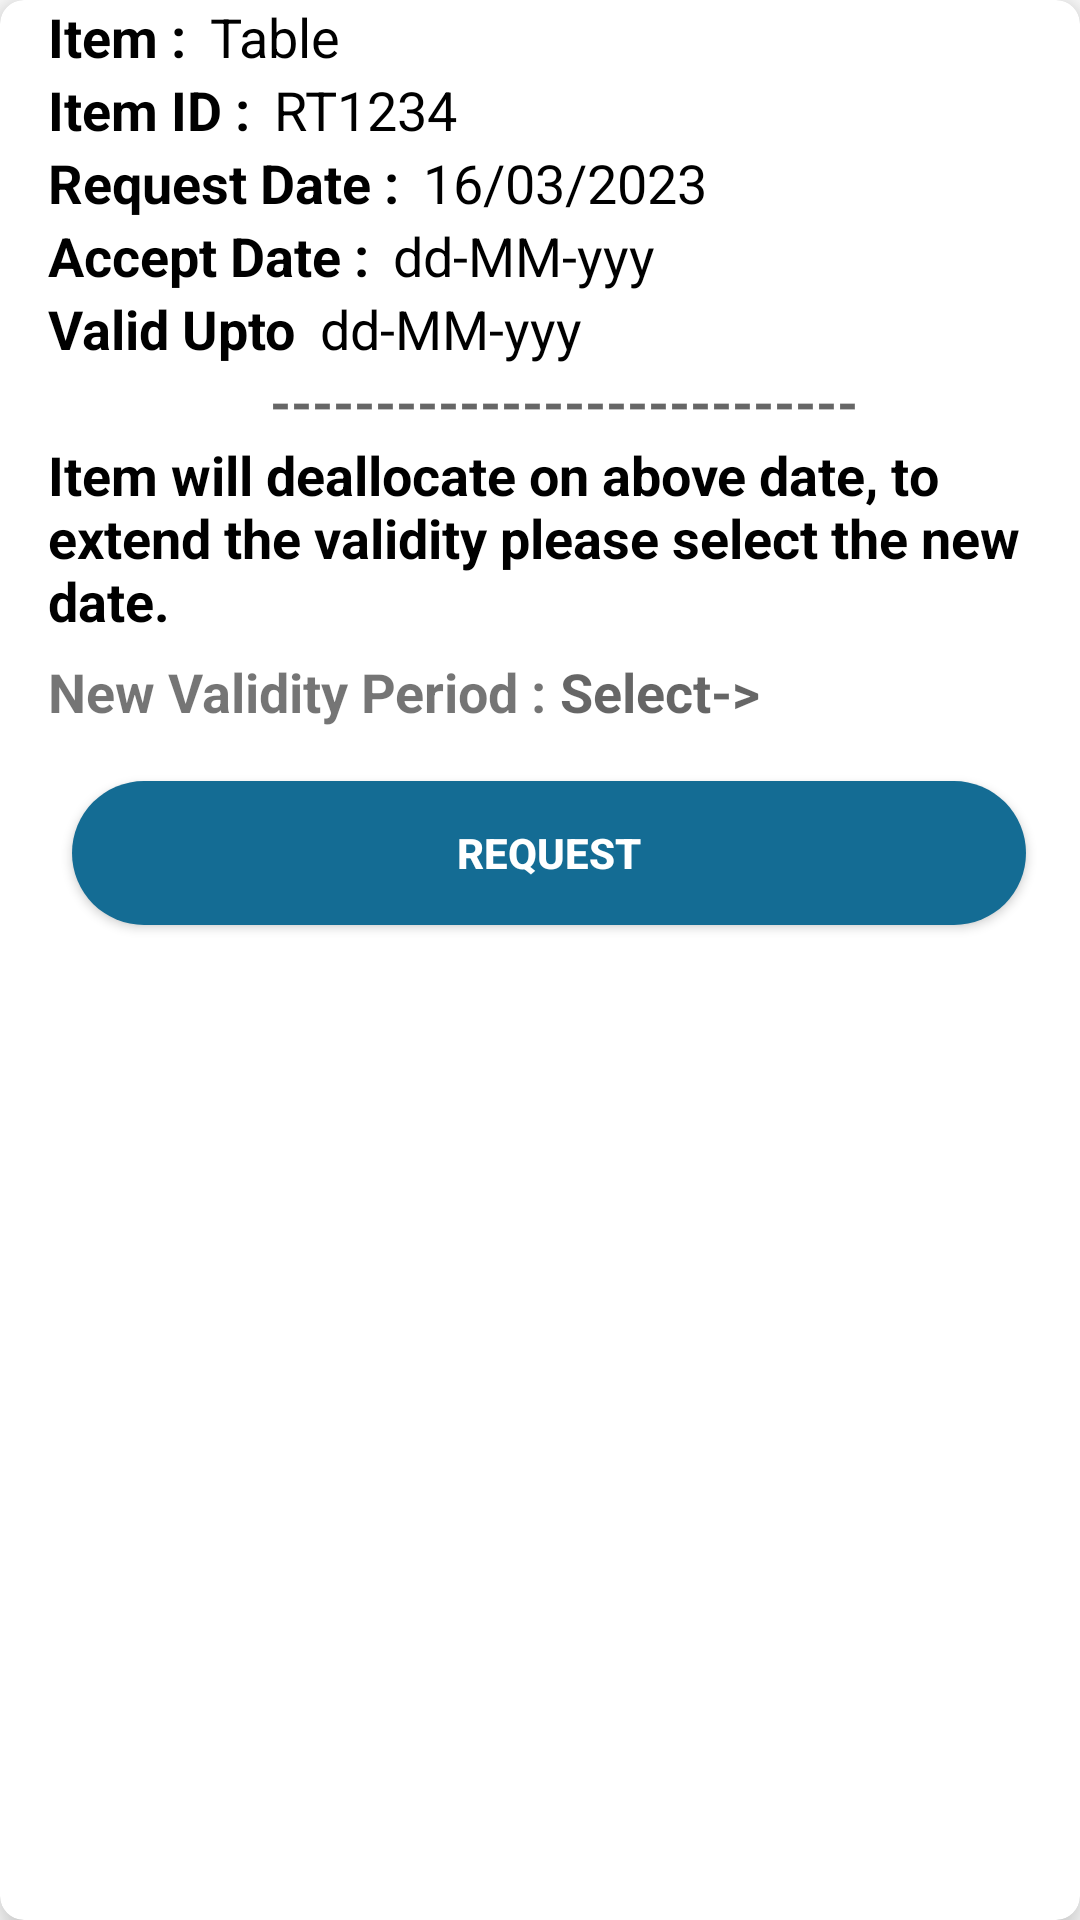

This screen was rendered from an Android layout file. Write that file and the resources it references.
<!-- AndroidManifest.xml: application theme Theme.Module_user_login -->
<!-- res/layout/user_reallocation.xml -->
<?xml version="1.0" encoding="utf-8"?>
<androidx.cardview.widget.CardView xmlns:android="http://schemas.android.com/apk/res/android"
    android:layout_width="match_parent"
    android:layout_height="wrap_content"
    xmlns:app="http://schemas.android.com/apk/res-auto"
    app:cardCornerRadius="8dp"
    app:cardElevation="8dp"
    android:layout_margin="16dp"
    >
    <LinearLayout
        android:layout_width="match_parent"
        android:layout_height="wrap_content"
        android:layout_marginLeft="16dp"
        android:orientation="vertical">

        <LinearLayout
            android:layout_width="wrap_content"
            android:layout_height="wrap_content"
            android:layout_gravity="center_vertical"
            android:orientation="horizontal">

            <TextView
                android:layout_width="wrap_content"
                android:layout_height="wrap_content"
                android:text="@string/item"
                android:textColor="@color/black"
                android:textSize="18sp"
                android:textStyle="bold"/>

            <TextView
                android:id="@+id/requested_item"
                android:layout_width="wrap_content"
                android:layout_height="match_parent"
                android:layout_marginLeft="8dp"
                android:text="Table"
                android:textColor="@color/black"
                android:textSize="18sp" />

        </LinearLayout>

        <LinearLayout
            android:layout_width="wrap_content"
            android:layout_height="wrap_content"
            android:layout_gravity="center_vertical"
            android:orientation="horizontal">

            <TextView
                android:layout_width="wrap_content"
                android:layout_height="wrap_content"
                android:text="@string/item_id__"
                android:textColor="@color/black"
                android:textSize="18sp"
                android:textStyle="bold"/>

            <TextView
                android:id="@+id/item_id"
                android:layout_width="wrap_content"
                android:layout_height="wrap_content"
                android:layout_marginLeft="8dp"
                android:text="@string/rt1234"
                android:textColor="@color/black"
                android:textSize="18sp" />

        </LinearLayout>


        <LinearLayout
            android:layout_width="wrap_content"
            android:layout_height="wrap_content"
            android:layout_gravity="center_vertical"
            android:orientation="horizontal">

            <TextView
                android:layout_width="wrap_content"
                android:layout_height="wrap_content"
                android:text="@string/request_date"
                android:textColor="@color/black"
                android:textSize="18sp"
                android:textStyle="bold"/>

            <TextView
                android:id="@+id/request_date"
                android:layout_width="wrap_content"
                android:layout_height="wrap_content"
                android:layout_marginLeft="8dp"
                android:text="@string/_16_03_2023"
                android:textColor="@color/black"
                android:textSize="18sp" />

        </LinearLayout>

        <LinearLayout
            android:layout_width="wrap_content"
            android:layout_height="wrap_content"
            android:layout_gravity="center_vertical"
            android:orientation="horizontal">

            <TextView
                android:layout_width="wrap_content"
                android:layout_height="wrap_content"
                android:text="@string/accept_date"
                android:textColor="@color/black"
                android:textSize="18sp"
                android:textStyle="bold"/>

            <TextView
                android:id="@+id/request_accept_date"
                android:layout_width="wrap_content"
                android:layout_height="wrap_content"
                android:layout_marginLeft="8dp"
                android:text="dd-MM-yyy"
                android:textColor="@color/black"
                android:textSize="18sp" />

        </LinearLayout>

        <LinearLayout
            android:layout_width="wrap_content"
            android:layout_height="wrap_content"
            android:layout_gravity="center_vertical"
            android:orientation="horizontal">

            <TextView
                android:layout_width="wrap_content"
                android:layout_height="wrap_content"
                android:text="@string/valid_upto"
                android:textColor="@color/black"
                android:textSize="18sp"
                android:textStyle="bold"/>

            <TextView
                android:id="@+id/old_upto_date"
                android:layout_width="wrap_content"
                android:layout_height="wrap_content"
                android:layout_marginLeft="8dp"
                android:text="dd-MM-yyy"
                android:textColor="@color/black"
                android:textSize="18sp" />

        </LinearLayout>
        <LinearLayout
            android:layout_width="wrap_content"
            android:layout_height="wrap_content"
            android:layout_gravity="center_horizontal"
            android:orientation="horizontal"
            android:gravity="center_horizontal">

            <TextView
                android:layout_width="match_parent"
                android:layout_height="wrap_content"
                android:hint="----------------------------"
                android:textColor="@color/black"
                android:textSize="18sp"
                android:textStyle="bold"/>


        </LinearLayout>
        <LinearLayout
            android:layout_width="wrap_content"
            android:layout_height="wrap_content"
            android:layout_gravity="center_vertical"
            android:orientation="horizontal"
            android:layout_marginRight="8dp">

            <TextView
                android:layout_width="wrap_content"
                android:layout_height="wrap_content"
                android:text="Item will deallocate on above date, to extend the validity please select the new date."
                android:textColor="@color/black"
                android:textSize="18sp"
                android:textStyle="bold"/>


        </LinearLayout>
        <LinearLayout
            android:layout_width="match_parent"
            android:layout_height="wrap_content"
            android:orientation="horizontal"
            android:layout_gravity="center_vertical">
            <TextView
                android:layout_width="wrap_content"
                android:layout_height="wrap_content"
                android:text="New Validity Period : "
                android:textSize="18sp"
                android:textStyle="bold"/>

            <TextView
                android:layout_width="100dp"
                android:id="@+id/new_upto_date"
                android:layout_height="wrap_content"
                android:hint="Select->"
                android:textSize="18sp"
                android:textStyle="bold"/>

            <androidx.appcompat.widget.AppCompatButton
                android:layout_width="40dp"
                android:layout_height="40dp"
                android:id="@+id/choose_date"
                android:background="@drawable/baseline_calendar_month_24"
                android:backgroundTint="@color/btn_color"
                android:layout_marginEnd="0dp"/>

        </LinearLayout>

        <LinearLayout
            android:layout_width="match_parent"
            android:layout_height="wrap_content"
            android:gravity="center_horizontal"
            android:orientation="horizontal"
            android:layout_marginRight="10dp"
            >

            <androidx.appcompat.widget.AppCompatButton
                android:id="@+id/request_btn"
                android:layout_width="wrap_content"
                android:layout_height="wrap_content"

                android:text="@string/request_"
                android:textColor="#fff"
                android:textStyle="bold"

                android:layout_weight="1"
                android:background="@drawable/custom_btn"
                android:layout_margin="8dp"/>



        </LinearLayout>



    </LinearLayout>




</androidx.cardview.widget.CardView>
<!-- resources referenced by this layout -->
<resources>
  <color name="black">#FF000000</color>
  <color name="btn_color">#146C94</color>
  <!-- drawable custom_btn (drawable) -->
  <?xml version="1.0" encoding="utf-8"?>
  <shape xmlns:android="http://schemas.android.com/apk/res/android" android:shape="rectangle">
      <solid android:color="@color/btn_color" />
      <corners android:radius="50dp"/>
  </shape>
  <string name="_16_03_2023">16/03/2023</string>
  <string name="accept_date">Accept Date :</string>
  <string name="item">Item :</string>
  <string name="item_id__">Item ID :</string>
  <string name="request_">request</string>
  <string name="request_date">Request Date :</string>
  <string name="rt1234">RT1234</string>
  <string name="valid_upto">Valid Upto</string>
  <style name="Theme.Module_user_login" parent="Theme.MaterialComponents.DayNight.NoActionBar">
          
          <item name="colorPrimary">@color/purple_500</item>
          <item name="colorPrimaryVariant">@color/purple_700</item>
          <item name="colorOnPrimary">@color/white</item>
          
          <item name="colorSecondary">@color/teal_200</item>
          <item name="colorSecondaryVariant">@color/teal_700</item>
          <item name="colorOnSecondary">@color/black</item>
          
          <item name="android:statusBarColor">?attr/colorPrimaryVariant</item>
          
      </style>
  <color name="purple_500">#FF6200EE</color>
  <color name="purple_700">#FF3700B3</color>
  <color name="white">#FFFFFF</color>
  <color name="teal_200">#FF03DAC5</color>
  <color name="teal_700">#FF018786</color>
</resources>
